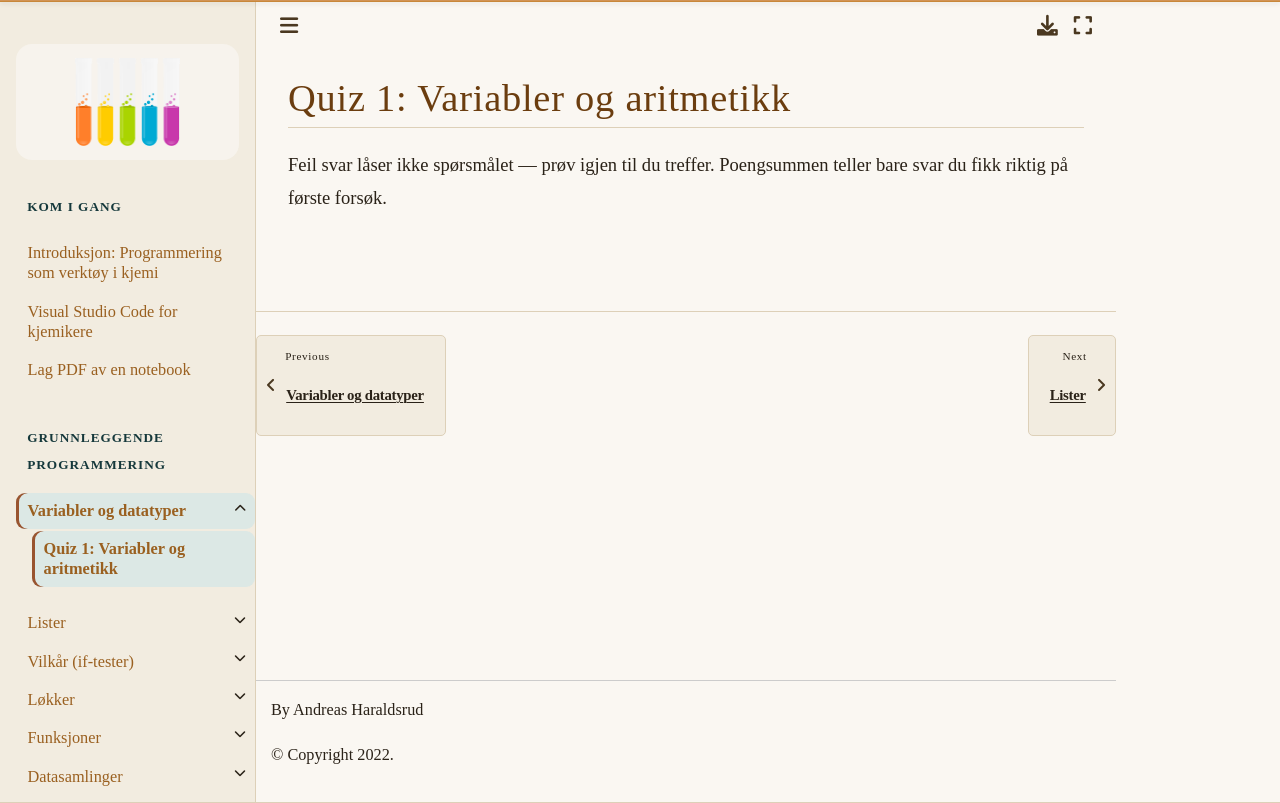

repository: andreasdh/programmering-i-kjemi · page: docs/grunnleggende_programmering/quiz1.html · generator: jekyll

# Quiz 1: Variabler og aritmetikk

Feil svar låser ikke spørsmålet — prøv igjen til du treffer. Poengsummen teller
bare svar du fikk riktig på første forsøk.

<div class="kq" data-quiz="../../_static/quizzes/quiz1.json"></div>
